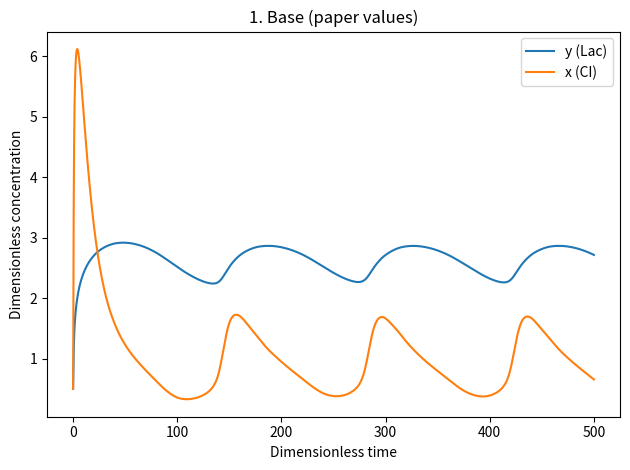

The script that saved this image: (Note: this script raises an exception after producing the figure.)
# -*- coding: utf-8 -*-
"""
Created on Fri Apr 24 15:22:35 2026

@author: findl
"""



import numpy as np
from scipy.integrate import solve_ivp
import matplotlib.pyplot as plt

# scipy integrate as per
# both have the middle bit so that can be shared
def model(t, state, alpha, sigma, gamma_x, gamma_y, tau_y):
    x, y = state
    f = (1 + x**2 + alpha * sigma * x**4) / ((1 + x**2 + sigma * x**4) * (1 + y**4))
    dx = f - gamma_x * x
    dy = (f - gamma_y * y) / tau_y
    return [dx, dy]


def simulate(params, t_span=(0, 500), t_points=5000, ic=(0.5, 0.5)):
    t_eval = np.linspace(*t_span, t_points)
    sol = solve_ivp(
        model,
        t_span,
        ic,
        args=(params['alpha'], params['sigma'], params['gamma_x'], params['gamma_y'], params['tau_y']),
        t_eval=t_eval,
        method='RK45',

    )
    return sol.t, sol.y[0], sol.y[1]


# base params all from the paper
# sigma=2, alpha=11 from table I, gamma_x=0.105, gamma_y=0.036 from fig 2d
# tau_y=5 stated several times in the paper

base = dict(alpha=11, sigma=2, gamma_x=0.105, gamma_y=0.036, tau_y=5)
gamma_y_up = dict(alpha=11, sigma=2, gamma_x=0.105, gamma_y=0.050, tau_y=5)
gamma_y_down = dict(alpha=11, sigma=2, gamma_x=0.105, gamma_y=0.020, tau_y=5)
gamma_x_up = dict(alpha=11, sigma=2, gamma_x=0.150, gamma_y=0.036, tau_y=5)
gamma_x_down = dict(alpha=11, sigma=2, gamma_x=0.060, gamma_y=0.036, tau_y=5)
alpha_down = dict(alpha=5, sigma=2, gamma_x=0.105, gamma_y=0.036, tau_y=5)
alpha_up = dict(alpha=20, sigma=2, gamma_x=0.105, gamma_y=0.036, tau_y=5)
tau_up = dict(alpha=11, sigma=2, gamma_x=0.105, gamma_y=0.036, tau_y=10)
tau_down = dict(alpha=11, sigma=2, gamma_x=0.105, gamma_y=0.036, tau_y=2)
sigma_up = dict(alpha=11, sigma=4, gamma_x=0.105, gamma_y=0.036, tau_y=5)
sigma_down = dict(alpha=11, sigma=0.5, gamma_x=0.105, gamma_y=0.036, tau_y=5)
gamma_y_near = dict(alpha=11, sigma=2, gamma_x=0.1, gamma_y=0.036, tau_y=5)


param_sets = {
    "1. Base (paper values)": base,
    "2. gamma_y = 0.050 (increased)": gamma_y_up,
    "3. gamma_y = 0.020 (decreased)": gamma_y_down,
    #"4. gamma_x = 0.150 (increased)": gamma_x_up,
    #"5. gamma_x = 0.060 (decreased)": gamma_x_down,
   # "6. alpha = 5 (weak activation)": alpha_down,
    #"7. alpha = 20 (strong activation)": alpha_up,
    "4. tau_y = 10 (slow Lac)": tau_up,
    "5. tau_y = 2 (fast Lac)": tau_down,
    #"10. sigma = 4 (high OR2 binding)": sigma_up,
    #"11. sigma = 0.5 (low OR2 binding)": sigma_down,
    "6. gamma_x = 0.100 (near boundary, outside)": gamma_y_near,
}



# plot

for label, params in param_sets.items():
    t, x, y = simulate(params)

    fig, ax = plt.subplots()
    
    ax.plot(t, y, label='y (Lac)')
    ax.plot(t, x, label='x (CI)')
    
    ax.set_xlabel('Dimensionless time')
    ax.set_ylabel('Dimensionless concentration')
    ax.set_title(label)
    ax.legend()
    plt.tight_layout()
    plt.savefig(f"plots/{label}.png")
    plt.close()

print("done")
nrows = 2
ncols =3
fig, axes = plt.subplots(nrows=nrows, ncols=ncols, figsize=(12, 5))
axes = axes.flatten()

for ax, (label, params) in zip(axes, param_sets.items()):
    t, x, y = simulate(params)
    
    ax.plot(t, y, label='y (Lac)')
    ax.plot(t, x, label='x (CI)')
    
    ax.set_title(label, fontsize=12)
    ax.tick_params(labelsize=10)

for ax in axes[len(param_sets):]:
    ax.set_visible(False)

fig.supxlabel('Dimensionless time', fontsize=16)
fig.supylabel('Dimensionless concentration', fontsize=16)

# shared legend
handles, labels = axes[0].get_legend_handles_labels()
fig.legend(handles, labels, loc='upper right', fontsize=12)

plt.tight_layout(rect=[0, 0, 0.90, 1]) # leave a bit of space for the legend
plt.savefig("plots/grid.png")
plt.close()

print("done")


# looking for peaks adn troughts
def turning_points(t, x, transient_cut=0.5):
    cut_idx = int(len(t) * transient_cut)
    t_ss = t[cut_idx:]
    x_ss = x[cut_idx:]

    dx = np.diff(x_ss)
    signs = np.sign(dx)

    # sign changes
    sign_changes = np.diff(signs)

    peaks = np.where(sign_changes < 0)[0] #python indexing moment
    troughs = np.where(sign_changes > 0)[0] # also .where is magic

    peak_coords = [(t_ss[i], x_ss[i]) for i in peaks]
    trough_coords = [(t_ss[i], x_ss[i]) for i in troughs]

    return peak_coords, trough_coords
for label, params in param_sets.items():
    t, x, y = simulate(params)

    peaks, troughs = turning_points(t, x)

    print(f"\n{label}")
    print("Peaks:", peaks[:5])
    print("Troughs:", troughs[:5])
